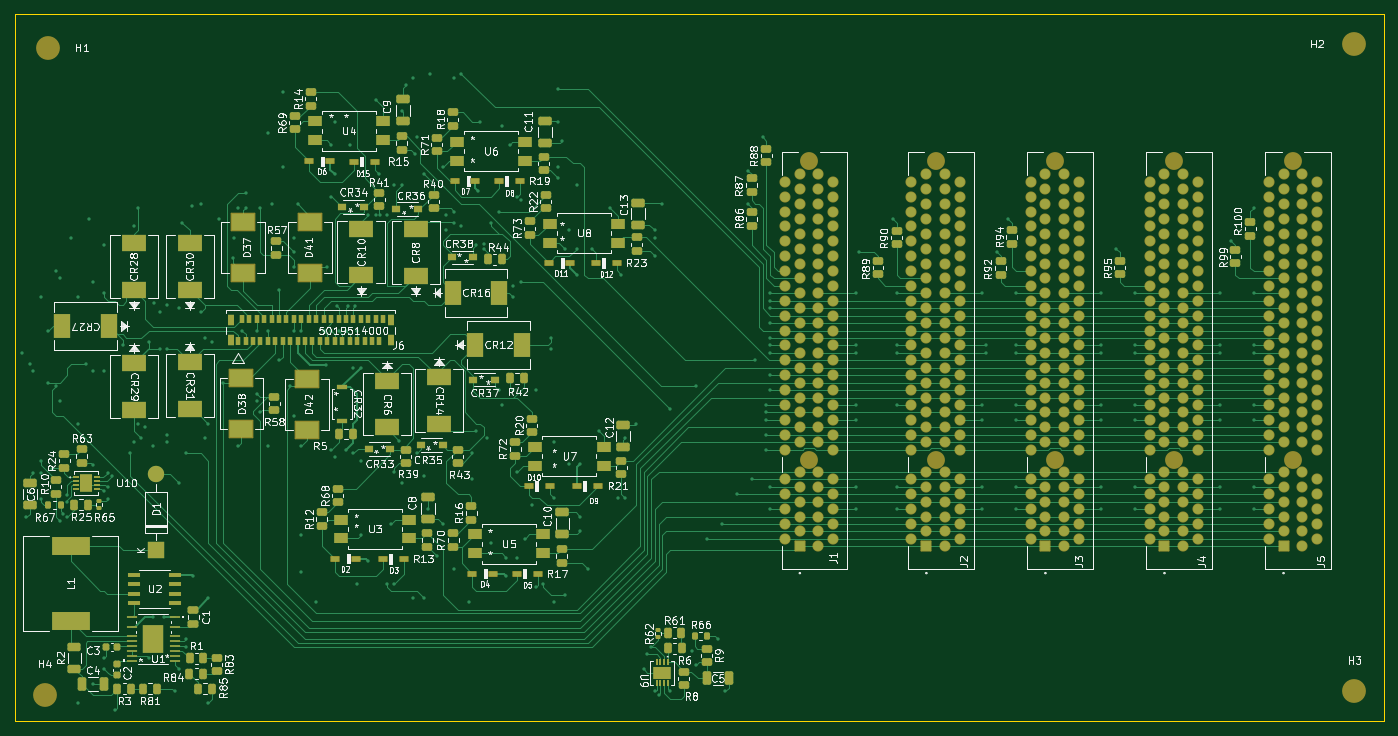
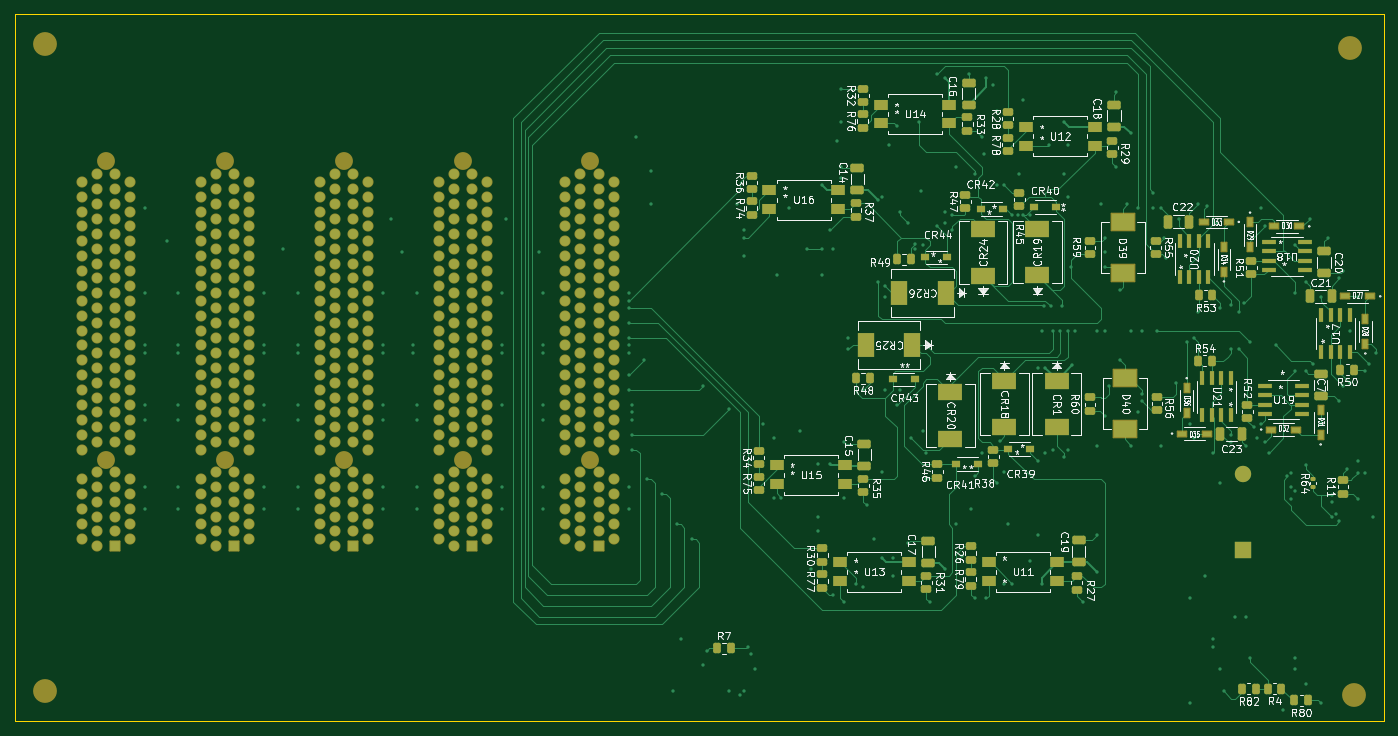
Circuit board: 9 layer files. Board 184.0 x 95.0 mm.
- bottom_copper: Backplane-B_Cu.gbl (61910 bytes)
- bottom_mask: Backplane-B_Mask.gbs (21710 bytes)
- paste: Backplane-B_Paste.gbp (8042 bytes)
- bottom_silk: Backplane-B_Silkscreen.gbo (208350 bytes)
- outline: Backplane-Edge_Cuts.gm1 (651 bytes)
- top_copper: Backplane-F_Cu.gtl (94034 bytes)
- top_mask: Backplane-F_Mask.gts (25083 bytes)
- paste: Backplane-F_Paste.gtp (12407 bytes)
- top_silk: Backplane-F_Silkscreen.gto (287341 bytes)

=== bottom_copper: Backplane-B_Cu.gbl (61910 bytes, source omitted) ===
=== bottom_mask: Backplane-B_Mask.gbs (21710 bytes, source omitted) ===
=== paste: Backplane-B_Paste.gbp (8042 bytes, source omitted) ===
=== bottom_silk: Backplane-B_Silkscreen.gbo (208350 bytes, source omitted) ===
=== outline: Backplane-Edge_Cuts.gm1 ===
G04 #@! TF.GenerationSoftware,KiCad,Pcbnew,8.0.1*
G04 #@! TF.CreationDate,2024-04-11T19:40:35-05:00*
G04 #@! TF.ProjectId,Backplane,4261636b-706c-4616-9e65-2e6b69636164,rev?*
G04 #@! TF.SameCoordinates,Original*
G04 #@! TF.FileFunction,Profile,NP*
%FSLAX46Y46*%
G04 Gerber Fmt 4.6, Leading zero omitted, Abs format (unit mm)*
G04 Created by KiCad (PCBNEW 8.0.1) date 2024-04-11 19:40:35*
%MOMM*%
%LPD*%
G01*
G04 APERTURE LIST*
G04 #@! TA.AperFunction,Profile*
%ADD10C,0.050000*%
G04 #@! TD*
G04 APERTURE END LIST*
D10*
X153000000Y-43500000D02*
X337000000Y-43500000D01*
X337000000Y-138500000D01*
X153000000Y-138500000D01*
X153000000Y-43500000D01*
M02*

=== top_copper: Backplane-F_Cu.gtl (94034 bytes, source omitted) ===
=== top_mask: Backplane-F_Mask.gts (25083 bytes, source omitted) ===
=== paste: Backplane-F_Paste.gtp (12407 bytes, source omitted) ===
=== top_silk: Backplane-F_Silkscreen.gto (287341 bytes, source omitted) ===
